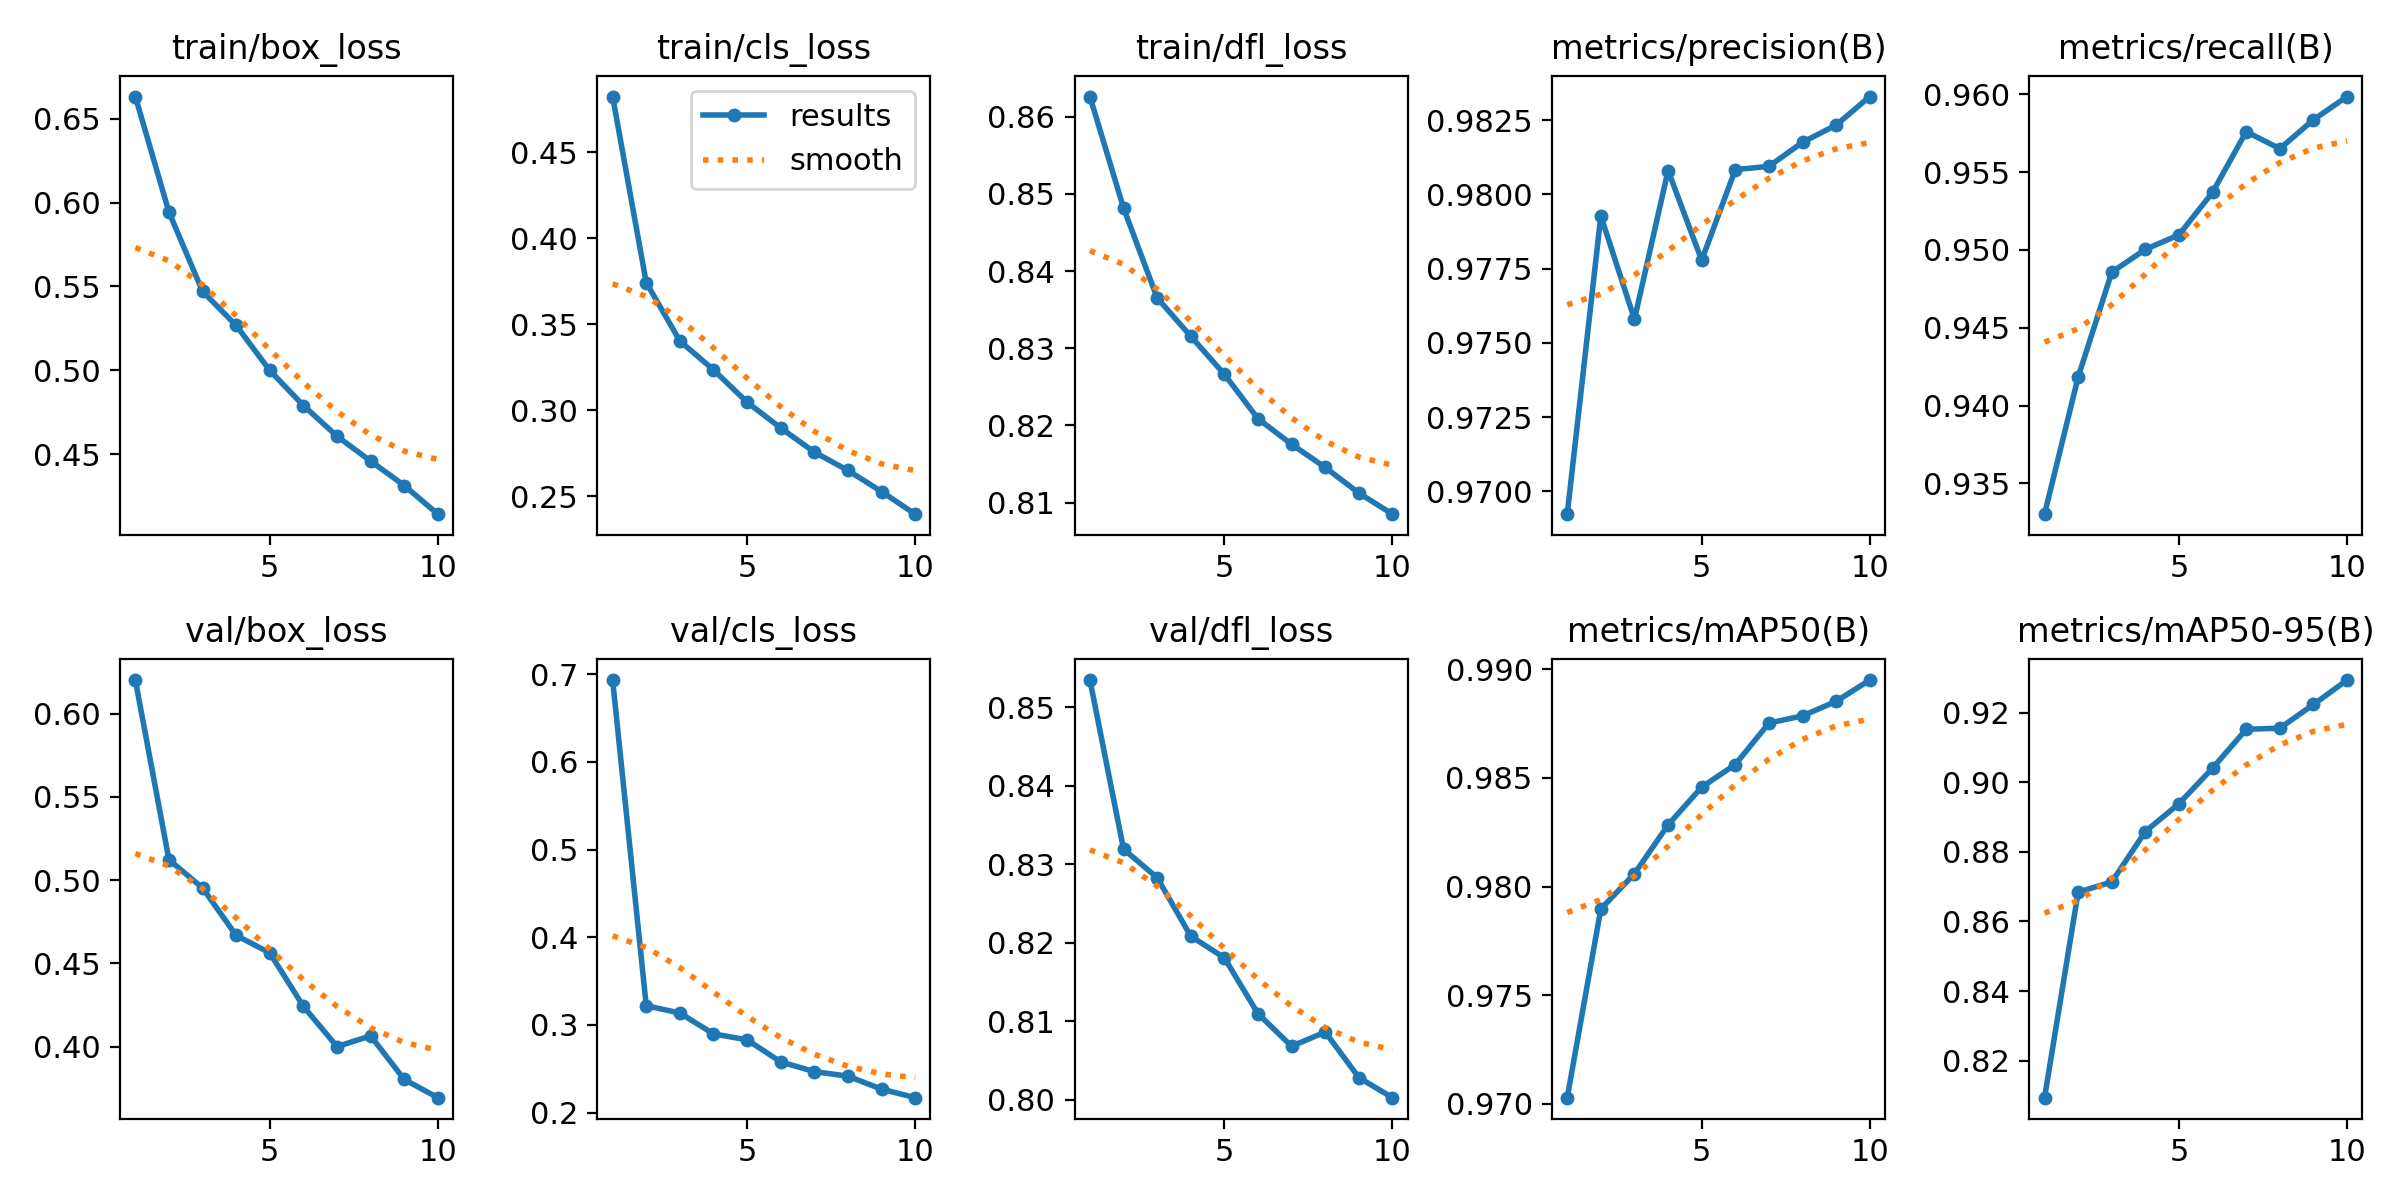

The file beside this chart, header and first rows:
epoch, time, train/box_loss, train/cls_loss, train/dfl_loss, metrics/precision(B), metrics/recall(B), metrics/mAP50(B), metrics/mAP50-95(B), val/box_loss, val/cls_loss, val/dfl_loss, lr/pg0, lr/pg1, lr/pg2
1, 227.7, 0.6631, 0.4824, 0.8626, 0.9692, 0.933, 0.9703, 0.8094, 0.6202, 0.6935, 0.8535, 0.07005, 0.003328, 0.003328
2, 415.6, 0.5943, 0.3743, 0.8482, 0.9793, 0.9418, 0.979, 0.8684, 0.5122, 0.3219, 0.8319, 0.03939, 0.006002, 0.006002
3, 599.1, 0.5471, 0.3403, 0.8365, 0.9758, 0.9486, 0.9806, 0.8713, 0.4953, 0.3135, 0.8283, 0.008067, 0.008016, 0.008016
4, 783.4, 0.5268, 0.3235, 0.8316, 0.9808, 0.95, 0.9828, 0.8858, 0.4667, 0.2897, 0.8208, 0.00703, 0.00703, 0.00703
5, 966.4, 0.4999, 0.3047, 0.8266, 0.9778, 0.951, 0.9846, 0.8938, 0.4562, 0.283, 0.8181, 0.00604, 0.00604, 0.00604
6, 1150, 0.479, 0.2897, 0.8209, 0.9808, 0.9537, 0.9856, 0.9041, 0.4241, 0.2578, 0.811, 0.00505, 0.00505, 0.00505
7, 1334, 0.4607, 0.2757, 0.8175, 0.9809, 0.9576, 0.9875, 0.9152, 0.4, 0.2467, 0.8068, 0.00406, 0.00406, 0.00406
8, 1518, 0.446, 0.265, 0.8145, 0.9818, 0.9565, 0.9879, 0.9155, 0.4064, 0.2415, 0.8086, 0.00307, 0.00307, 0.00307
9, 1702, 0.4314, 0.2528, 0.8112, 0.9823, 0.9584, 0.9885, 0.9223, 0.3802, 0.2267, 0.8028, 0.00208, 0.00208, 0.00208
10, 1885, 0.4143, 0.2396, 0.8085, 0.9833, 0.9599, 0.9895, 0.9294, 0.3693, 0.217, 0.8003, 0.00109, 0.00109, 0.00109
